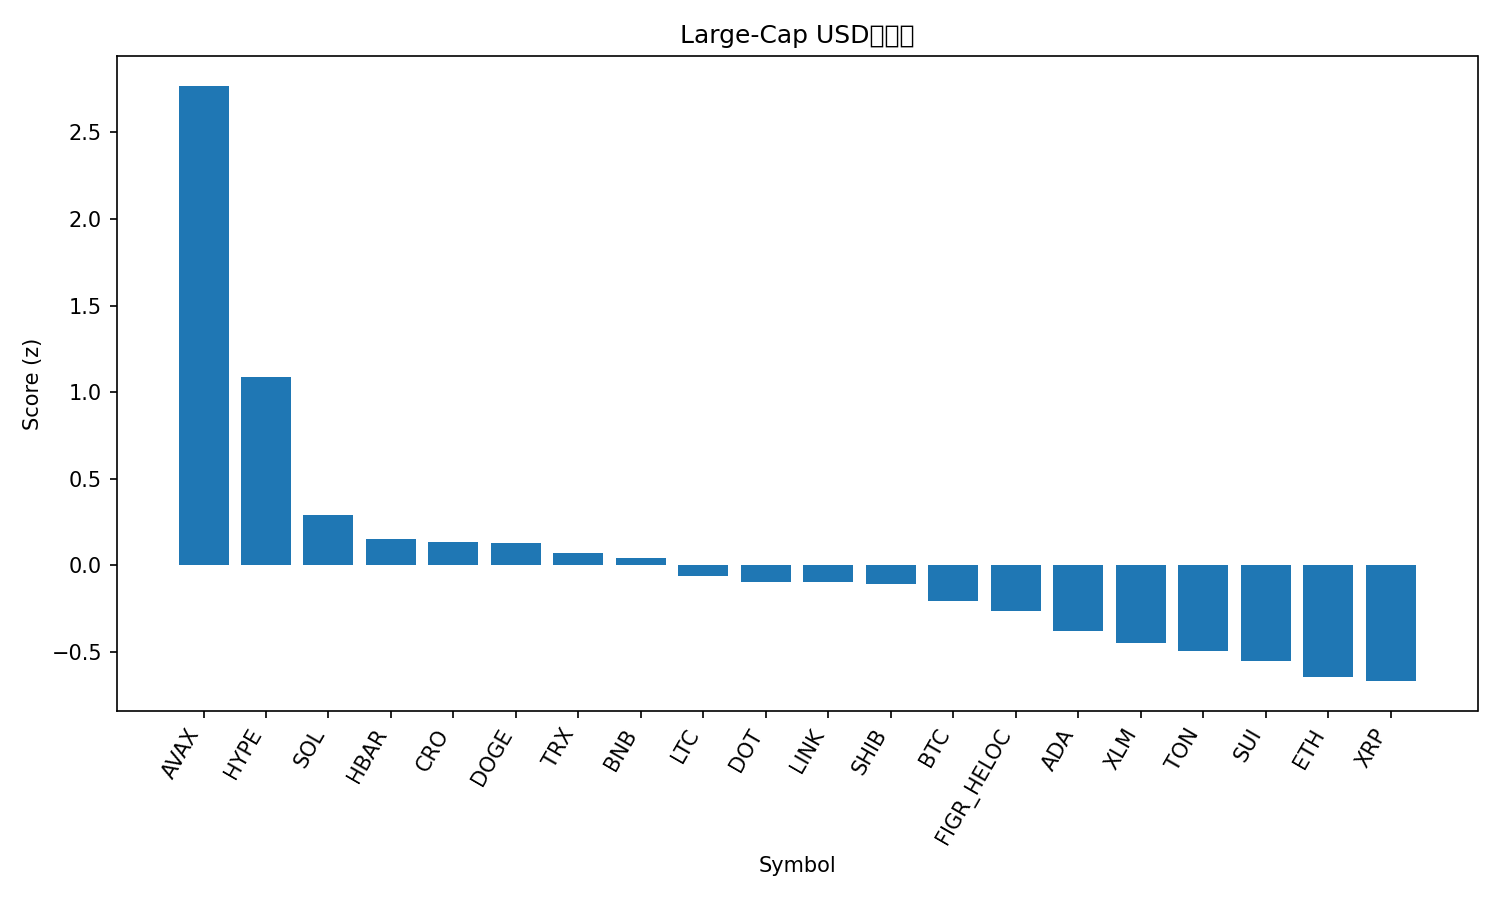

Values plotted in this chart, from the file beside it:
rank, name, symbol, price, pct_1h, pct_24h, pct_7d, pct_1h_vs_btc, pct_24h_vs_btc, pct_7d_vs_btc, market_cap_rank, market_cap, volume_usd, score
1, Avalanche, AVAX, 26.67, 1.29, 3.49, 8.918, 1.083, 4.383, 8.157, 23, 11262563586, 992351050, 2.769
2, Hyperliquid, HYPE, 54.87, 0.2906, 0.5282, 23.48, 0.08393, 1.421, 22.72, 14, 14859430016, 674592343, 1.087
3, Solana, SOL, 219.3, 0.278, 0.05528, 4.902, 0.07135, 0.9483, 4.141, 6, 118759708540, 8646547718, 0.2915
4, Hedera, HBAR, 0.2312, 0.1147, 0.3342, 5.044, -0.09193, 1.227, 4.283, 25, 9782890173, 217190819, 0.1541
5, Cronos, CRO, 0.2562, -0.4371, 3.228, -1.002, -0.6438, 4.121, -1.763, 27, 8615146459, 261433915, 0.133
6, Dogecoin, DOGE, 0.24, 0.03294, -0.1955, 11.83, -0.1737, 0.6975, 11.07, 9, 36188290867, 3493260085, 0.132
7, TRON, TRX, 0.3362, 0.1702, 0.4638, -0.4387, -0.0364, 1.357, -1.2, 11, 31812365252, 846033671, 0.07404
8, BNB, BNB, 882.7, 0.1099, 0.1504, 3.546, -0.09675, 1.043, 2.785, 5, 122832700424, 1015942511, 0.04039
9, Litecoin, LTC, 113, 0.2703, -0.5913, 1.423, 0.06363, 0.3017, 0.6619, 28, 8601810321, 521207151, -0.06011
10, Polkadot, DOT, 4.1, -0.02133, -0.2381, 7.951, -0.228, 0.6549, 7.19, 34, 6244189134, 374172700, -0.09415
11, Chainlink, LINK, 23.46, 0.3829, -1.024, 0.1156, 0.1763, -0.1307, -0.6453, 13, 15889478925, 952927655, -0.09494
12, Shiba Inu, SHIB, 1.295e-05, 0.1328, -0.522, 4.423, -0.07379, 0.3709, 3.662, 31, 7625659611, 259138658, -0.1094
13, Bitcoin, BTC, 111867, 0.2066, -0.893, 0.7609, 0.0, 0.0, 0.0, 1, 2226554132607, 42716434674, -0.2028
14, Figure Heloc, FIGR_HELOC, 0.9974, 0.0, 0.1274, -0.8614, -0.2066, 1.02, -1.622, 19, 12318612323, 19006843, -0.2641
15, Cardano, ADA, 0.8743, -0.04865, -0.7405, 5.248, -0.2553, 0.1525, 4.487, 10, 31882777639, 1861266672, -0.3759
16, Stellar, XLM, 0.3755, 0.05299, -1.181, 3.513, -0.1536, -0.2883, 2.752, 20, 11903368710, 295342151, -0.4471
17, Toncoin, TON, 3.11, 0.02586, -0.6271, -1.757, -0.1808, 0.2659, -2.517, 29, 7978207610, 192508971, -0.4956
18, Sui, SUI, 3.53, 0.07006, -1.945, 6.513, -0.1366, -1.052, 5.752, 18, 12581167745, 1287048973, -0.554
19, Ethereum, ETH, 4315, -0.0407, -1.123, -0.559, -0.2473, -0.2305, -1.32, 2, 520349235236, 26426318624, -0.6421
20, XRP, XRP, 2.96, -0.178, -1.059, 4.2, -0.3847, -0.1658, 3.439, 3, 176032136062, 5403582297, -0.6677
21, Bitcoin Cash, BCH, 579, -0.04416, -1.079, -1.989, -0.2508, -0.1857, -2.75, 22, 11534498086, 300159717, -0.7326
